Run: headless pygame with SDL's dummy video driver; simulated clock (each Clock.tick advances the game by its frame time, no real sleeping); random seed 0; keys injected as events and as key.get_pressed() state; mouse plan: one left click at the window centre at the start of phase 2, then a move to the lower-right quarter at the start of phase 3.
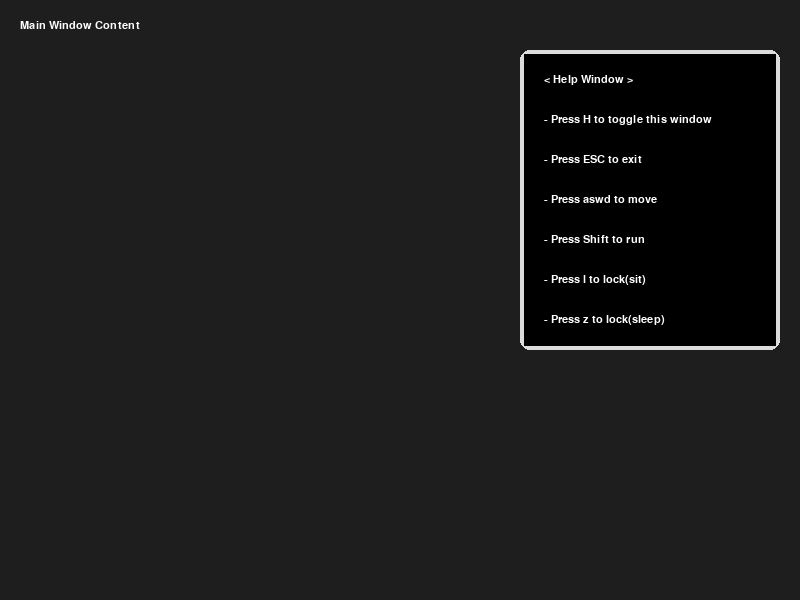
Frame 1 of 4 · flips 1–60 · no input
Frame 2 of 4 · flips 61–180 · clicked the window centre · tapped SPACE, RETURN · held RIGHT (→), D · screen unchanged from frame 1, image omitted
Frame 3 of 4 · flips 181–300 · moved the mouse to the lower-right quarter · held DOWN (↓), S · screen unchanged from frame 2, image omitted
Frame 4 of 4 · flips 301–420 · held LEFT (←), A, UP (↑), W · screen unchanged from frame 3, image omitted

The pygame program that drew these frames:

import pygame

# Initialize Pygame
pygame.init()

HELP_WINDOW_WIDTH, HELP_WINDOW_HEIGHT = 260, 300
CONTENT_HEIGHT = 1300  # Height of the content surface

BACKGROUND_COLOR = (30, 30, 30)  # Dark background
HELP_BACKGROUND_COLOR = (180, 180, 180)  # Lighter grey for help window
HELP_BORDER_COLOR = (220, 220, 220)  # Even lighter grey border color
TEXT_COLOR = (255,255,255)  # Black text

FONT_SIZE = 16
BORDER_RADIUS = 10
BORDER_WIDTH = 4

#-------------------------------------------------------------------------#
# Messages

# Help windows
help_text = [
    "< Help Window >",
    "- Press H to toggle this window",
    "- Press ESC to exit",
    "- Press aswd to move",
    "- Press Shift to run",
    "- Press l to lock(sit)",
    "- Press z to lock(sleep)",
    "- Press f for stretching",
    "- Press c for licking",
    "- Press e for laying",
    "- Press r for itching",
    "- Press m to meow(only work if locked)",
    "- Press q to open chat box",
    "- Press y to write in chat box",
    "  (must open chat box first)",
    "- Press Right Shift to exit writting mode",
    "- Press p to open calculator",
    "- Press v to change skin",
    "- Press t to open translator",
    "- Press g to open randomize picker"
    ]
    

# Initialize font
pygame.font.init()
font = pygame.font.SysFont('Arial', FONT_SIZE)

# Function to render text
def render_text(surface, text, position, color=TEXT_COLOR):
    text_surface = font.render(text, True, color)
    surface.blit(text_surface, position)

# Function to draw the help window
def draw_help_window(surface, scroll_y):
    help_rect = pygame.Rect(surface.get_width() - HELP_WINDOW_WIDTH - 20,  # Top-right position with some padding
                            50,
                            HELP_WINDOW_WIDTH, HELP_WINDOW_HEIGHT)
    
    # Draw the border
    pygame.draw.rect(surface, HELP_BORDER_COLOR, help_rect, BORDER_WIDTH, BORDER_RADIUS)
    
    # Draw the help window background
    inner_rect = help_rect.inflate(-BORDER_WIDTH*2, -BORDER_WIDTH*2)
    pygame.draw.rect(surface, HELP_BACKGROUND_COLOR, inner_rect, border_radius=BORDER_RADIUS)
    
    # Draw the visible part of the content surface
    surface.blit(content_surface, (inner_rect.x, inner_rect.y), (0, scroll_y, inner_rect.width, inner_rect.height))


#-------------------------------------------------------------------------#
global content_surface
content_surface = pygame.Surface((HELP_WINDOW_WIDTH - BORDER_WIDTH * 2, CONTENT_HEIGHT))

scroll_y = 0
# Populate the content surface with text
text_padding = 20
for i in range(len(help_text)):
    render_text(content_surface, help_text[i], (text_padding, text_padding + i * 40))


# Function to create and manage the main window with a scrollable help window
def main():
    screen = pygame.display.set_mode((800, 600))
    pygame.display.set_caption("Main Window with Scrollable Help Window")

    # Create a larger content surface for the help window
    scroll_y = 0
    show_help = True

    done = False
    clock = pygame.time.Clock()

    while not done:
        for event in pygame.event.get():
            if event.type == pygame.QUIT:
                done = True
            elif event.type == pygame.KEYDOWN:
                if event.key == pygame.K_ESCAPE:
                    done = True
                elif event.key == pygame.K_h:
                    show_help = not show_help
            elif event.type == pygame.MOUSEBUTTONDOWN:
                if event.button == 4:  # Mouse wheel up
                    scroll_y = max(scroll_y - 20, 0)
                elif event.button == 5:  # Mouse wheel down
                    scroll_y = min(scroll_y + 20, CONTENT_HEIGHT - HELP_WINDOW_HEIGHT + BORDER_WIDTH * 2)

        # Fill the background
        screen.fill(BACKGROUND_COLOR)

        # Draw main content
        render_text(screen, "Main Window Content", (20, 20))

        # Draw the help window if toggled
        if show_help:
            draw_help_window(screen, scroll_y)

        # Update the display
        pygame.display.update()
        clock.tick(60)  # Cap the frame rate

    pygame.quit()

# Run the main function
if __name__ == "__main__":
    main()
